Dataset: data (GitHub, nurddeenIbra/cropland-mapping). Classes: building, cropland, uncultivated land.

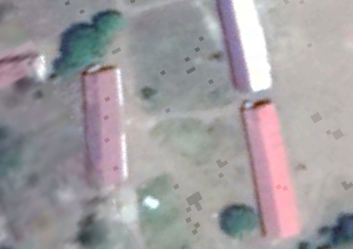
Label: building

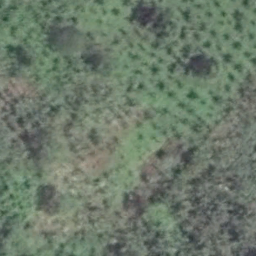
Label: cropland

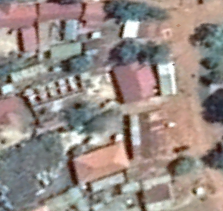
Label: building

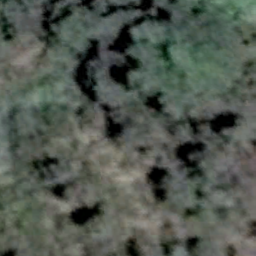
Label: uncultivated land

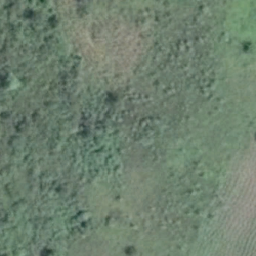
Label: cropland

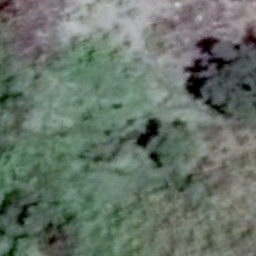
Label: uncultivated land
